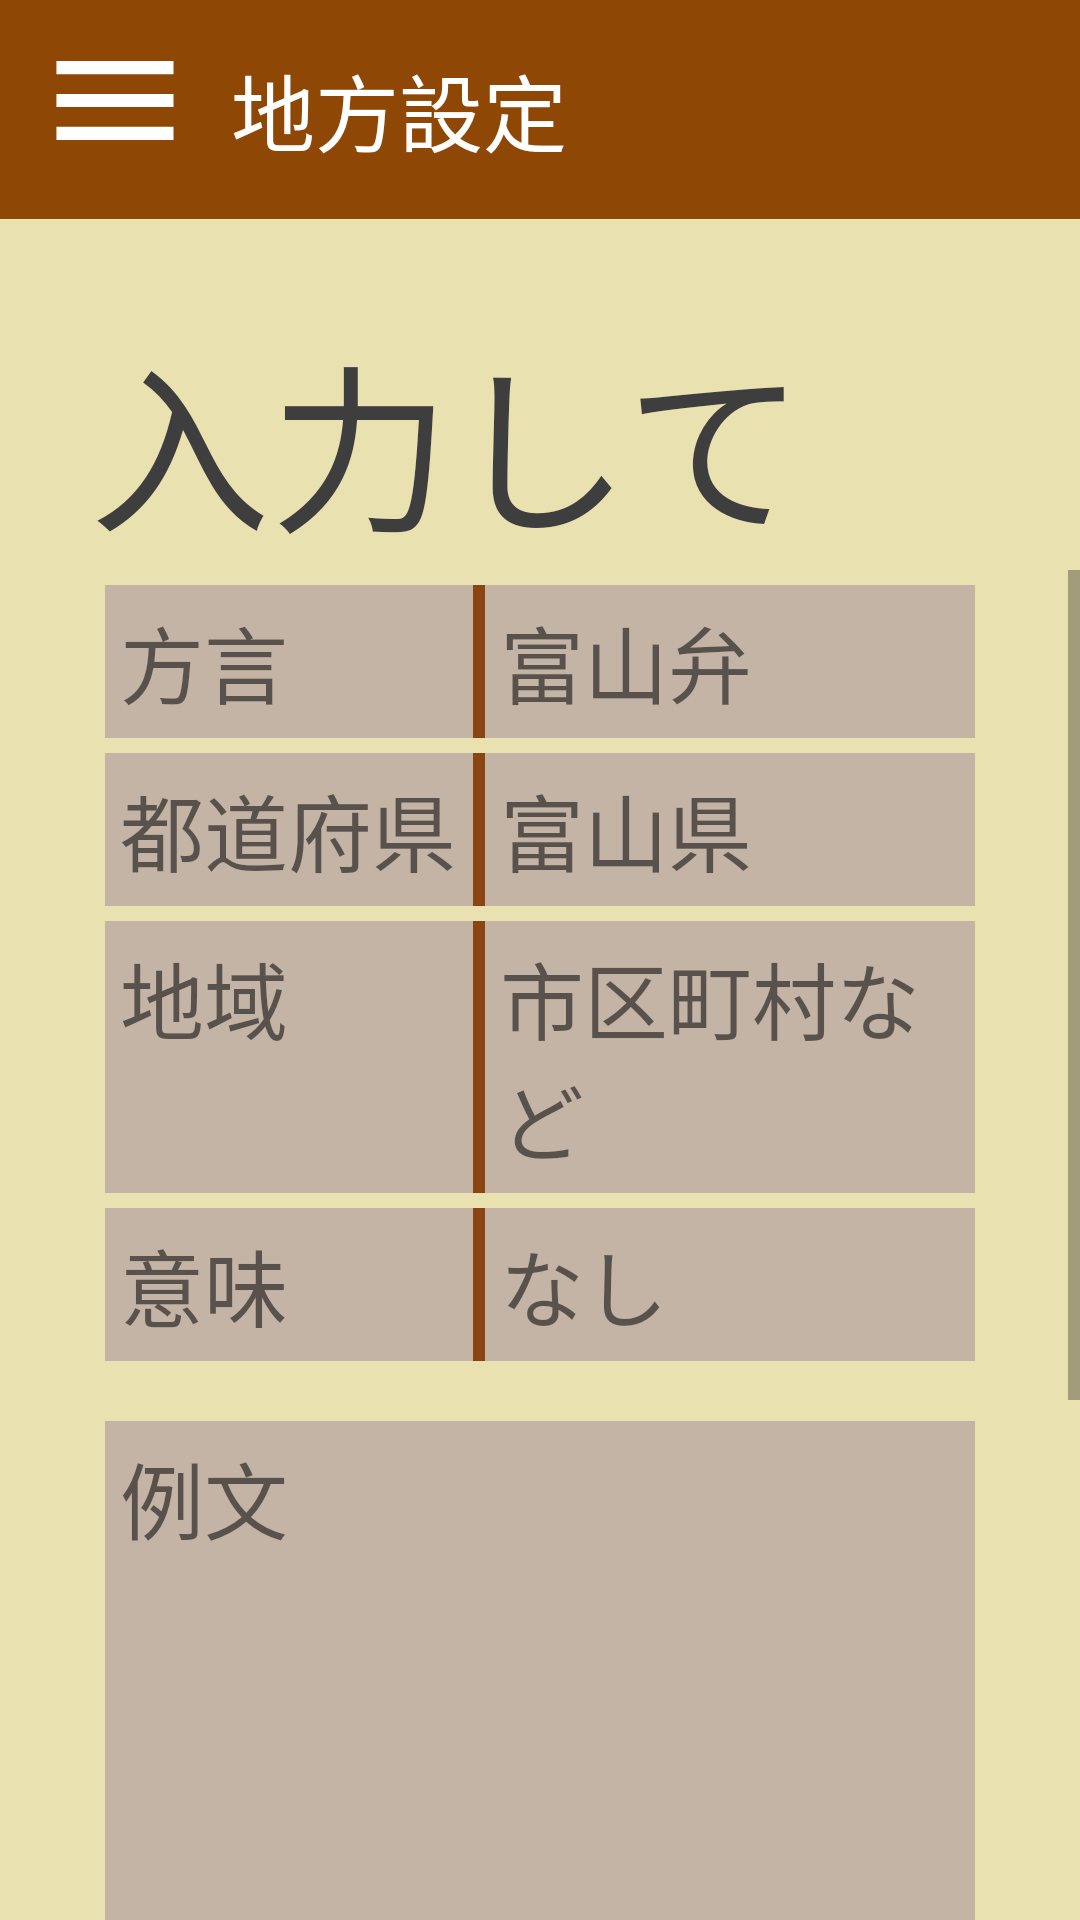

Here is an Android app screen rendered from its layout file. Give the layout XML and the strings, colors and styles it references.
<!-- AndroidManifest.xml: application theme Theme.AppCompat.Light.DarkActionBar -->
<!-- res/layout/main_activity_layout.xml -->
<?xml version="1.0" encoding="utf-8"?>
<LinearLayout xmlns:android="http://schemas.android.com/apk/res/android"
    android:layout_width="match_parent"
    android:layout_height="match_parent"
    android:orientation="vertical"
    android:background="#EAE1B0">
    <include layout="@layout/main_titlebar_layout" />

    <TextView
        android:id="@+id/inputWord"
        android:layout_width="match_parent"
        android:layout_height="wrap_content"
        android:text="入力して"
        android:textSize="60sp"
        android:textColor="#3E3E3E"
        android:layout_marginLeft="30dp"
        android:layout_marginRight="30dp"
        android:layout_marginTop="30dp"/>

    <ScrollView
        android:layout_width="match_parent"
        android:layout_height="wrap_content">

        <LinearLayout
            android:layout_width="match_parent"
            android:layout_height="wrap_content"
            android:orientation="vertical">

            <LinearLayout
                android:layout_width="match_parent"
                android:layout_height="wrap_content"
                android:layout_marginLeft="30dp"
                android:layout_marginRight="30dp"
                android:orientation="vertical"
                android:padding="5dp">

                <LinearLayout
                    android:layout_width="match_parent"
                    android:layout_height="wrap_content"
                    android:layout_marginBottom="5dp"
                    android:background="#C3B4A6"
                    android:orientation="horizontal">

                    <TextView
                        android:layout_width="53dp"
                        android:layout_height="wrap_content"
                        android:layout_weight="3"
                        android:padding="5dp"
                        android:text="方言"
                        android:textSize="28dp" />

                    <View
                        android:layout_width="4dp"
                        android:layout_height="match_parent"
                        android:background="#8B4513" />

                    <TextView
                        android:id="@+id/inputHougenchihou"
                        android:layout_width="0dp"
                        android:layout_height="wrap_content"
                        android:layout_weight="7"
                        android:padding="5dp"
                        android:text="富山弁"
                        android:textSize="28dp" />
                </LinearLayout>

                <LinearLayout
                    android:layout_width="match_parent"
                    android:layout_height="wrap_content"
                    android:layout_marginBottom="5dp"
                    android:background="#C3B4A6"
                    android:orientation="horizontal">

                    <TextView
                        android:layout_width="53dp"
                        android:layout_height="wrap_content"
                        android:layout_weight="3"
                        android:padding="5dp"
                        android:text="都道府県"
                        android:textSize="28dp" />

                    <View
                        android:layout_width="4dp"
                        android:layout_height="match_parent"
                        android:background="#8B4513" />

                    <TextView
                        android:id="@+id/inputPref"
                        android:layout_width="0dp"
                        android:layout_height="wrap_content"
                        android:layout_weight="7"
                        android:padding="5dp"
                        android:text="富山県"
                        android:textSize="28dp" />
                </LinearLayout>

                <LinearLayout
                    android:layout_width="match_parent"
                    android:layout_height="wrap_content"
                    android:layout_marginBottom="5dp"
                    android:background="#C3B4A6"
                    android:orientation="horizontal">

                    <TextView
                        android:layout_width="53dp"
                        android:layout_height="wrap_content"
                        android:layout_weight="3"
                        android:padding="5dp"
                        android:text="地域"
                        android:textSize="28dp" />

                    <View
                        android:layout_width="4dp"
                        android:layout_height="match_parent"
                        android:background="#8B4513" />

                    <TextView
                        android:id="@+id/inputArea"
                        android:layout_width="0dp"
                        android:layout_height="wrap_content"
                        android:layout_weight="7"
                        android:padding="5dp"
                        android:text="市区町村など"
                        android:textSize="28dp" />
                </LinearLayout>

                <LinearLayout
                    android:layout_width="match_parent"
                    android:layout_height="wrap_content"
                    android:layout_marginBottom="20dp"
                    android:background="#C3B4A6"
                    android:orientation="horizontal">

                    <TextView
                        android:layout_width="53dp"
                        android:layout_height="wrap_content"
                        android:layout_weight="3"
                        android:padding="5dp"
                        android:text="意味"
                        android:textSize="28dp" />

                    <View
                        android:layout_width="4dp"
                        android:layout_height="match_parent"
                        android:background="#8B4513" />

                    <TextView
                        android:id="@+id/inputMeaning"
                        android:layout_width="0dp"
                        android:layout_height="wrap_content"
                        android:layout_weight="7"
                        android:padding="5dp"
                        android:text="なし"
                        android:textSize="28dp" />
                </LinearLayout>

                <LinearLayout
                    android:layout_width="match_parent"
                    android:layout_height="wrap_content"
                    android:background="#C3B4A6"
                    android:orientation="horizontal">

                    <TextView
                        android:id="@+id/inputExample"
                        android:layout_width="0dp"
                        android:layout_height="221dp"
                        android:layout_weight="3"
                        android:padding="5dp"
                        android:text="例文"
                        android:textSize="28dp" />
                </LinearLayout>

            </LinearLayout>

            <TextView
                android:layout_width="match_parent"
                android:layout_height="wrap_content"
                android:layout_marginRight="30dp"
                android:gravity="end"
                android:padding="5dp"
                android:text="出典: 著作者またはライセンシング"
                android:textSize="12sp" />

            <LinearLayout
                android:layout_width="wrap_content"
                android:layout_height="wrap_content"
                android:layout_marginLeft="30dp"
                android:layout_marginTop="60dp"
                android:gravity="bottom"
                android:orientation="vertical">

                <ImageView
                    android:id="@+id/settingsButton"
                    android:layout_width="65dp"
                    android:layout_height="65dp"
                    android:layout_marginEnd="10dp"
                    android:layout_marginBottom="5dp"
                    android:src="@drawable/ic_settings" />

                <ImageView
                    android:id="@+id/closeButton"
                    android:layout_width="65dp"
                    android:layout_height="65dp"
                    android:src="@drawable/ic_close" />

            </LinearLayout>

        </LinearLayout>

    </ScrollView>

</LinearLayout>
<!-- res/layout/main_titlebar_layout.xml (included above) -->
<LinearLayout xmlns:android="http://schemas.android.com/apk/res/android"
    android:layout_width="match_parent"
    android:layout_height="wrap_content"
    android:orientation="horizontal"
    android:padding="16dp"
    android:background="#8F4705">

    
    <ImageButton
        android:id="@+id/main_menu"
        android:layout_width="wrap_content"
        android:layout_height="wrap_content"
        android:background="@null"
        android:src="@drawable/ic_menu"
        android:layout_gravity="center_vertical"/>

    
    <TextView
        android:id="@+id/screenTitle"
        android:layout_width="wrap_content"
        android:layout_height="wrap_content"
        android:text="地方設定"
        android:textColor="@android:color/white"
        android:textSize="28sp"
        android:layout_gravity="center_vertical"
        android:paddingStart="16dp" />

</LinearLayout>
<!-- resources referenced by this layout -->
<resources>
  <!-- drawable ic_close (drawable) -->
  <vector xmlns:android="http://schemas.android.com/apk/res/android"
      android:width="52dp"
      android:height="52dp"
      android:viewportWidth="52"
      android:viewportHeight="52">
      <path
          android:pathData="M8.733,43.583L4.417,39.267L21.683,22L4.417,4.733L8.733,0.417L26,17.683L43.267,0.417L47.583,4.733L30.317,22L47.583,39.267L43.267,43.583L26,26.317L8.733,43.583Z"
          android:fillColor="#8F4705"/>
  </vector>
  <!-- drawable ic_menu (drawable) -->
  <vector xmlns:android="http://schemas.android.com/apk/res/android"
      android:width="45dp"
      android:height="32dp"
      android:viewportWidth="64"
      android:viewportHeight="45">
      <path
          android:pathData="M4,37V30.833H59.5V37H4ZM4,21.583V15.417H59.5V21.583H4ZM4,6.167V0H59.5V6.167H4Z"
          android:fillColor="#FFFFFF"/>
  </vector>
  <!-- drawable ic_settings: vector/xml drawable (drawable, 2264 chars, omitted) -->
</resources>
